The GitHub repository Jmat0/ada_project_2023 contains a labelled image folder "ada_project_2023" with 20 categories: Audemars Piguet, Blancpain, Breguet, Breitling, Bulgari, Cartier, Certina, Chopard, Girard-Perregaux, Hublot, IWC, Jaeger-LeCoultre, Montblanc, Omega, Panerai, Patek Philippe, Rolex, TAG Heuer, Tissot, Zenith. Examples follow, each with its label.

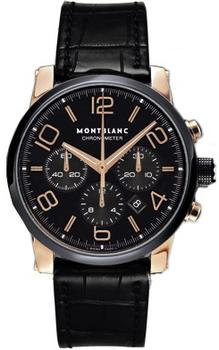
Label: Montblanc

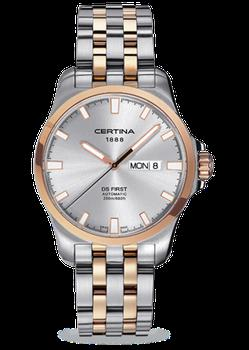
Label: Certina

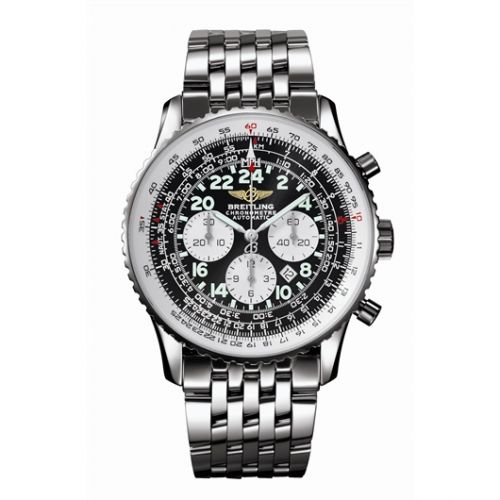
Label: Breitling

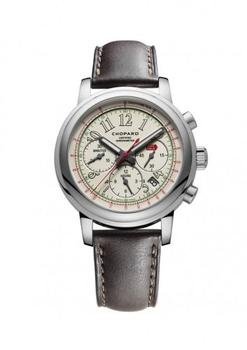
Label: Chopard

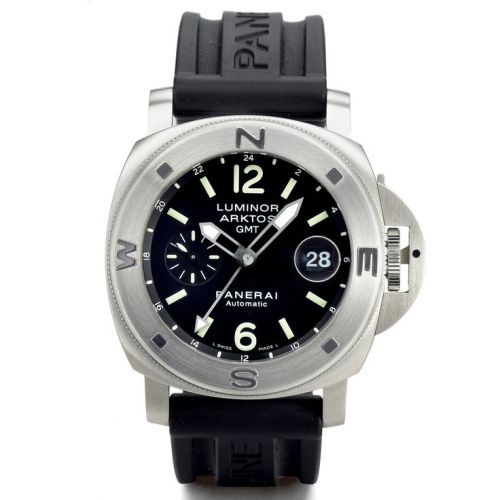
Label: Panerai

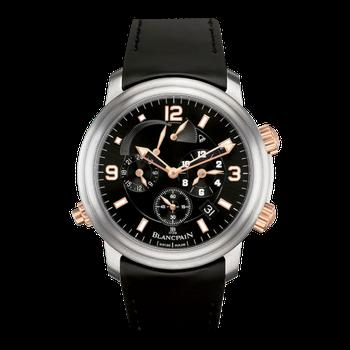
Label: Blancpain
